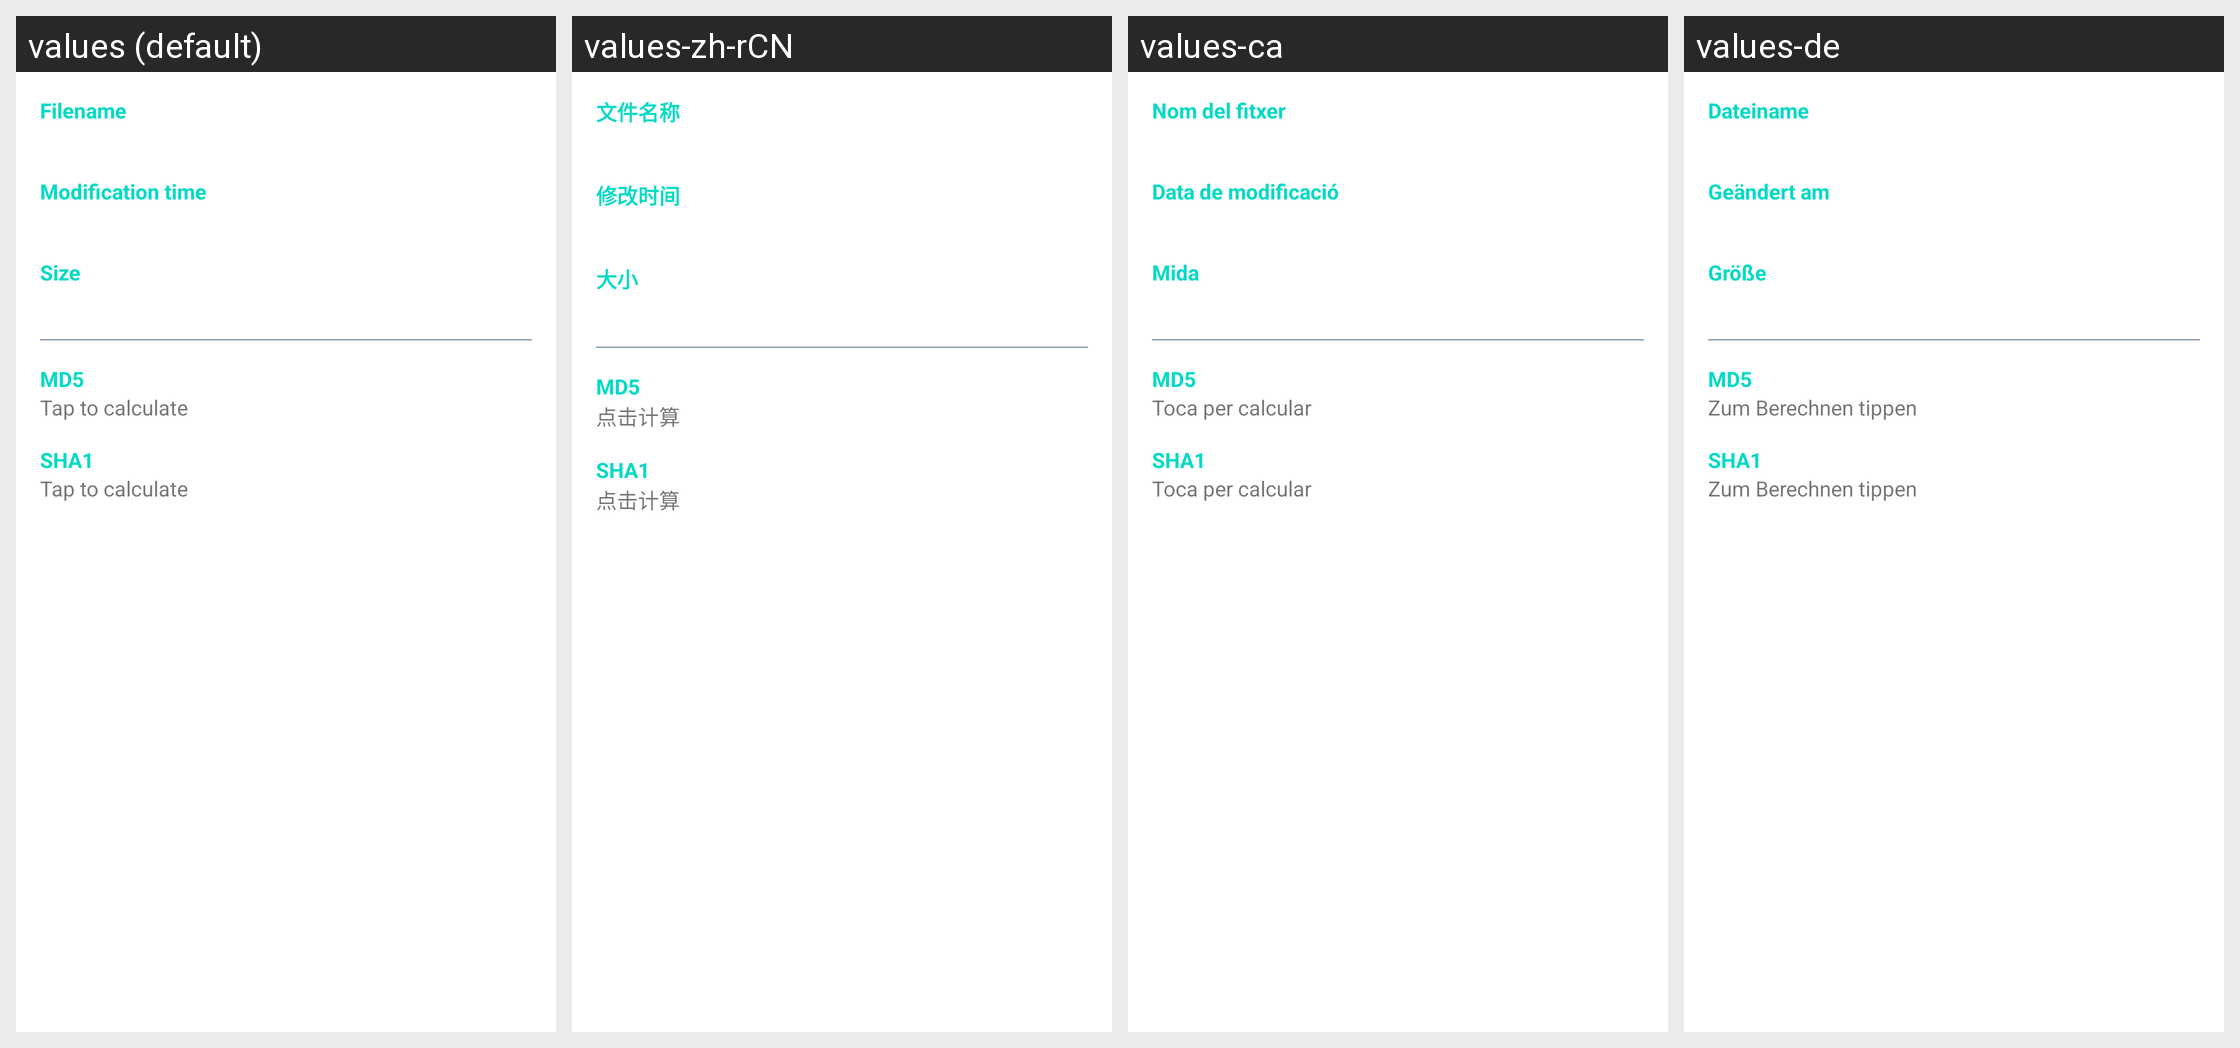

The Android screen above is rendered under several locales of the same app. Produce the string resources it draws, with the default and per-locale values.
Android screen res/layout/dialog_file_properties.xml rendered under 4 locales, left to right: values (default), values-zh-rCN, values-ca, values-de. Device: Nexus 5 (rendered at 1080×1920; each locale shown at half size, 540×960, under a caption strip naming it); theme AppTheme.
Strings drawn on this screen, with the default value and each locale's value (text and hints the layout hard-codes, and strings that could not be matched under every locale, appear in the picture but are not listed):

filename
  values: Filename
  values-zh-rCN: 文件名称
  values-ca: Nom del fitxer
  values-de: Dateiname

modified_time
  values: Modification time
  values-zh-rCN: 修改时间
  values-ca: Data de modificació
  values-de: Geändert am

size
  values: Size
  values-zh-rCN: 大小
  values-ca: Mida
  values-de: Größe

tap_to_calculate
  values: Tap to calculate
  values-zh-rCN: 点击计算
  values-ca: Toca per calcular
  values-de: Zum Berechnen tippen

md5
  values: MD5
  values-zh-rCN: MD5  [not translated; the default value is used]
  values-ca: MD5  [not translated; the default value is used]
  values-de: MD5  [not translated; the default value is used]

sha1
  values: SHA1
  values-zh-rCN: SHA1  [not translated; the default value is used]
  values-ca: SHA1  [not translated; the default value is used]
  values-de: SHA1  [not translated; the default value is used]
